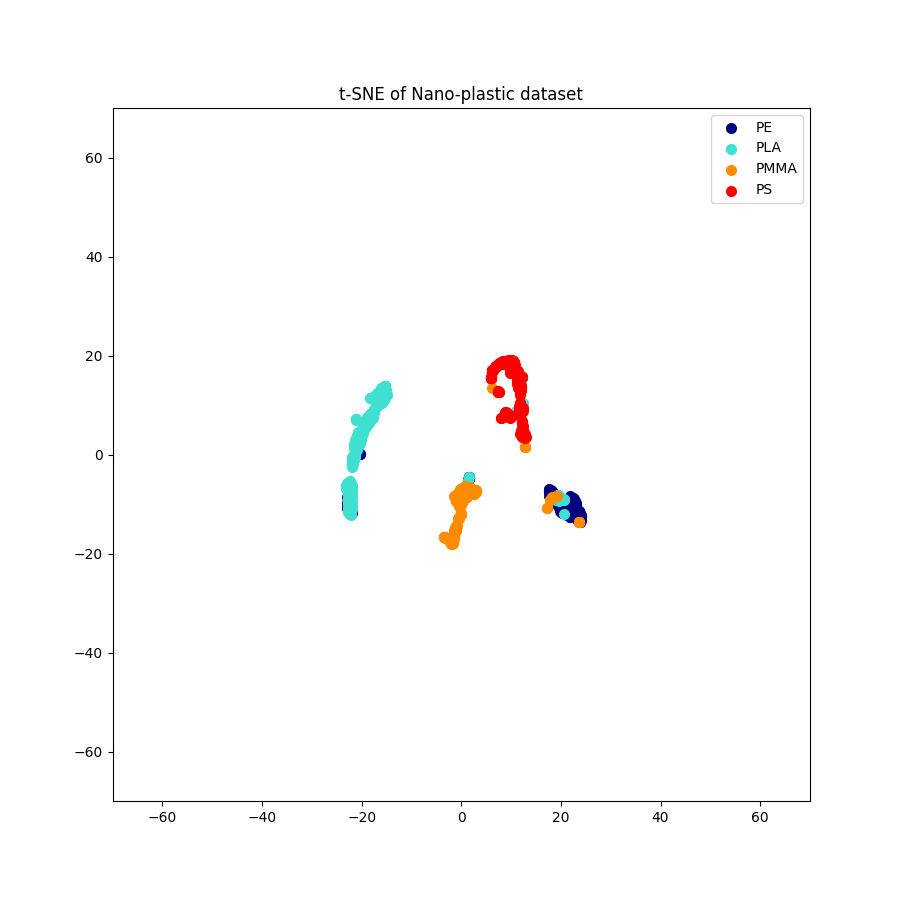

Source data for this figure (header and first rows):
TSNE1, TSNE2, label
23.93, -13.23, 0
11.85, 8.131, 3
-1.978, -17.15, 2
2.733, -7.308, 2
-16.26, 10.62, 1
21.88, -12.56, 0
5.947, 15.53, 3
-20.32, 0.1812, 0
8.488, 18.82, 3
-21.45, -0.6816, 1
8.337, 18.79, 3
-21.79, -1.846, 1
19.76, -10.02, 0
11.6, 15.3, 3
10.02, 16.65, 3
-22.68, -10.72, 1
-22.44, -10.2, 1
-0.4291, -9.522, 2
-22.69, -9.856, 1
-22.89, -10.56, 0
-20.47, 2.637, 1
-21.27, 2.044, 1
-22.95, -5.773, 1
23.61, -11.88, 0
-15.89, 13.23, 1
-21.5, -0.5857, 1
19.62, -8.91, 1
0.7045, -6.277, 2
9.079, 7.968, 3
1.563, -4.728, 0
1.103, -7.406, 2
8.763, 8.022, 3
-22.77, -9.359, 1
12.41, 3.71, 3
-1.681, -17.49, 2
-23.04, -6.429, 1
-21.24, 1.23, 1
1.292, -8.067, 2
-22.64, -6.895, 1
-22, -8.095, 1
-18.34, 7.503, 1
9.223, 8.326, 3
12.15, 4.862, 3
12.15, 6.721, 3
22.26, -8.803, 0
-16.21, 12.63, 1
-21.44, -0.8209, 1
23.74, -13.63, 0
-16.64, 12.48, 1
10.19, 18.95, 3
23.65, -13.72, 2
-16.51, 12.48, 1
1.454, -5.062, 0
6.194, 16.88, 3
-2.094, -17.22, 2
-22.61, -6.37, 1
23.99, -13.17, 0
11.79, 8.225, 3
11.56, 8.612, 3
23.71, -13.72, 2
... 897 more rows
